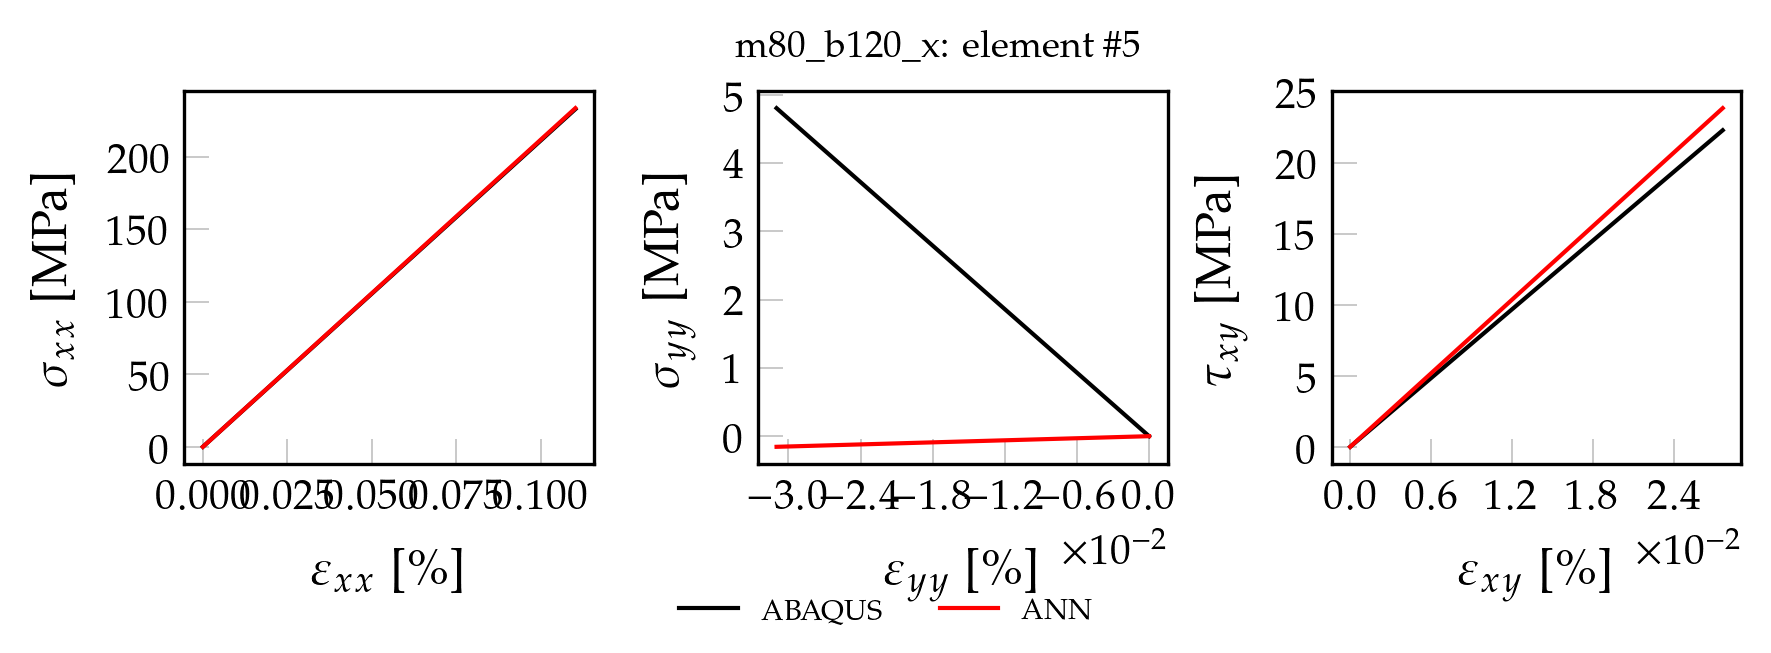

The data file committed next to this chart (first rows):
, exx_t, eyy_t, exy_t, sxx_t, syy_t, sxy_t, pred_x, pred_y, pred_xy
0, 0.000000000000, 0.000000000000, 0.000000000000, 0.000000000000, 0.000000000000, 0.000000000000, 0.00004156, 0.00001317, 0.00007432
1, 0.00001103, -0.000003099, 0.000002762, 2.33, 0.04804, 0.2231, 2.336, 0.0002332, 0.0737
2, 0.00002205, -0.000006198, 0.000005524, 4.659, 0.09608, 0.4462, 4.671, 0.0004532, 0.1473
3, 0.00003307, -0.000009298, 0.000008287, 6.989, 0.1441, 0.6693, 7.007, 0.0006732, 0.221
4, 0.0000441, -0.0000124, 0.00001105, 9.318, 0.1922, 0.8924, 9.343, 0.0008932, 0.2946
5, 0.00005512, -0.0000155, 0.00001381, 11.65, 0.2402, 1.116, 11.68, 0.001113, 0.3683
6, 0.00006615, -0.0000186, 0.00001657, 13.98, 0.2882, 1.339, 14.01, 0.001333, 0.4419
7, 0.00007717, -0.0000217, 0.00001934, 16.31, 0.3363, 1.562, 16.35, 0.001553, 0.5156
8, 0.0000882, -0.00002479, 0.0000221, 18.64, 0.3843, 1.785, 18.69, 0.001773, 0.5892
9, 0.00009922, -0.00002789, 0.00002486, 20.97, 0.4324, 2.008, 21.02, 0.001993, 0.6629
10, 0.0001102, -0.00003099, 0.00002762, 23.3, 0.4804, 2.231, 23.36, 0.002213, 0.7365
11, 0.0001213, -0.00003409, 0.00003039, 25.63, 0.5284, 2.454, 25.69, 0.002433, 0.8101
12, 0.0001323, -0.00003719, 0.00003315, 27.96, 0.5765, 2.677, 28.03, 0.002653, 0.8838
13, 0.0001433, -0.00004029, 0.00003591, 30.28, 0.6245, 2.9, 30.36, 0.002873, 0.9574
14, 0.0001543, -0.00004339, 0.00003867, 32.61, 0.6726, 3.123, 32.7, 0.003093, 1.031
15, 0.0001654, -0.00004649, 0.00004143, 34.94, 0.7206, 3.347, 35.04, 0.003313, 1.105
16, 0.0001764, -0.00004959, 0.0000442, 37.27, 0.7686, 3.57, 37.37, 0.003533, 1.178
17, 0.0001874, -0.00005269, 0.00004696, 39.6, 0.8167, 3.793, 39.71, 0.003753, 1.252
18, 0.0001984, -0.00005579, 0.00004972, 41.93, 0.8647, 4.016, 42.04, 0.003973, 1.326
19, 0.0002095, -0.00005889, 0.00005248, 44.26, 0.9128, 4.239, 44.38, 0.004193, 1.399
20, 0.0002205, -0.00006198, 0.00005524, 46.59, 0.9608, 4.462, 46.71, 0.004413, 1.473
21, 0.0002315, -0.00006508, 0.00005801, 48.92, 1.009, 4.685, 49.05, 0.004633, 1.547
22, 0.0002425, -0.00006818, 0.00006077, 51.25, 1.057, 4.908, 51.39, 0.004853, 1.62
23, 0.0002536, -0.00007128, 0.00006353, 53.58, 1.105, 5.131, 53.72, 0.005073, 1.694
24, 0.0002646, -0.00007438, 0.00006629, 55.91, 1.153, 5.354, 56.06, 0.005293, 1.768
25, 0.0002756, -0.00007748, 0.00006906, 58.24, 1.201, 5.578, 58.39, 0.005513, 1.841
26, 0.0002866, -0.00008058, 0.00007182, 60.57, 1.249, 5.801, 60.73, 0.005733, 1.915
27, 0.0002977, -0.00008368, 0.00007458, 62.9, 1.297, 6.024, 63.06, 0.005953, 1.988
28, 0.0003087, -0.00008678, 0.00007734, 65.23, 1.345, 6.247, 65.4, 0.006173, 2.062
29, 0.0003197, -0.00008988, 0.00008011, 67.56, 1.393, 6.47, 67.74, 0.006393, 2.136
30, 0.0003307, -0.00009298, 0.00008287, 69.89, 1.441, 6.693, 70.07, 0.006613, 2.209
31, 0.0003418, -0.00009608, 0.00008563, 72.22, 1.489, 6.916, 72.41, 0.006833, 2.283
32, 0.0003528, -0.00009917, 0.00008839, 74.55, 1.537, 7.139, 74.74, 0.007053, 2.357
33, 0.0003638, -0.0001023, 0.00009115, 76.88, 1.585, 7.362, 77.08, 0.007273, 2.43
34, 0.0003748, -0.0001054, 0.00009392, 79.21, 1.633, 7.586, 79.41, 0.007493, 2.504
35, 0.0003859, -0.0001085, 0.00009668, 81.54, 1.681, 7.809, 81.75, 0.007713, 2.578
36, 0.0003969, -0.0001116, 0.00009944, 83.87, 1.729, 8.032, 84.09, 0.007933, 2.651
37, 0.0004079, -0.0001147, 0.0001022, 86.19, 1.777, 8.255, 86.42, 0.008153, 2.725
38, 0.0004189, -0.0001178, 0.000105, 88.52, 1.826, 8.478, 88.76, 0.008373, 2.799
39, 0.00043, -0.0001209, 0.0001077, 90.85, 1.874, 8.701, 91.09, 0.008593, 2.872
40, 0.000441, -0.000124, 0.0001105, 93.18, 1.922, 8.924, 93.43, 0.008813, 2.946
41, 0.000452, -0.0001271, 0.0001133, 95.51, 1.97, 9.147, 95.76, 0.009033, 3.02
42, 0.000463, -0.0001302, 0.000116, 97.84, 2.018, 9.37, 98.1, 0.009253, 3.093
43, 0.0004741, -0.0001333, 0.0001188, 100.2, 2.066, 9.593, 100.4, 0.009473, 3.167
44, 0.0004851, -0.0001364, 0.0001215, 102.5, 2.114, 9.817, 102.8, 0.009693, 3.24
45, 0.0004961, -0.0001395, 0.0001243, 104.8, 2.162, 10.04, 105.1, 0.009913, 3.314
46, 0.0005071, -0.0001426, 0.0001271, 107.2, 2.21, 10.26, 107.4, 0.01013, 3.388
47, 0.0005182, -0.0001457, 0.0001298, 109.5, 2.258, 10.49, 109.8, 0.01035, 3.461
48, 0.0005292, -0.0001488, 0.0001326, 111.8, 2.306, 10.71, 112.1, 0.01057, 3.535
49, 0.0005402, -0.0001519, 0.0001354, 114.1, 2.354, 10.93, 114.5, 0.01079, 3.609
50, 0.0005623, -0.0001581, 0.0001409, 118.8, 2.45, 11.38, 119.1, 0.01123, 3.756
51, 0.0005733, -0.0001612, 0.0001436, 121.1, 2.498, 11.6, 121.5, 0.01145, 3.83
52, 0.0005843, -0.0001643, 0.0001464, 123.5, 2.546, 11.82, 123.8, 0.01167, 3.903
53, 0.0005953, -0.0001674, 0.0001492, 125.8, 2.594, 12.05, 126.1, 0.01189, 3.977
54, 0.0006064, -0.0001705, 0.0001519, 128.1, 2.642, 12.27, 128.5, 0.01211, 4.051
55, 0.0006174, -0.0001736, 0.0001547, 130.5, 2.69, 12.49, 130.8, 0.01233, 4.124
56, 0.0006284, -0.0001767, 0.0001574, 132.8, 2.738, 12.72, 133.1, 0.01255, 4.198
57, 0.0006394, -0.0001798, 0.0001602, 135.1, 2.786, 12.94, 135.5, 0.01277, 4.272
58, 0.0006505, -0.0001829, 0.000163, 137.4, 2.834, 13.16, 137.8, 0.01299, 4.345
59, 0.0006615, -0.000186, 0.0001657, 139.8, 2.882, 13.39, 140.1, 0.01321, 4.419
... 40 more rows
